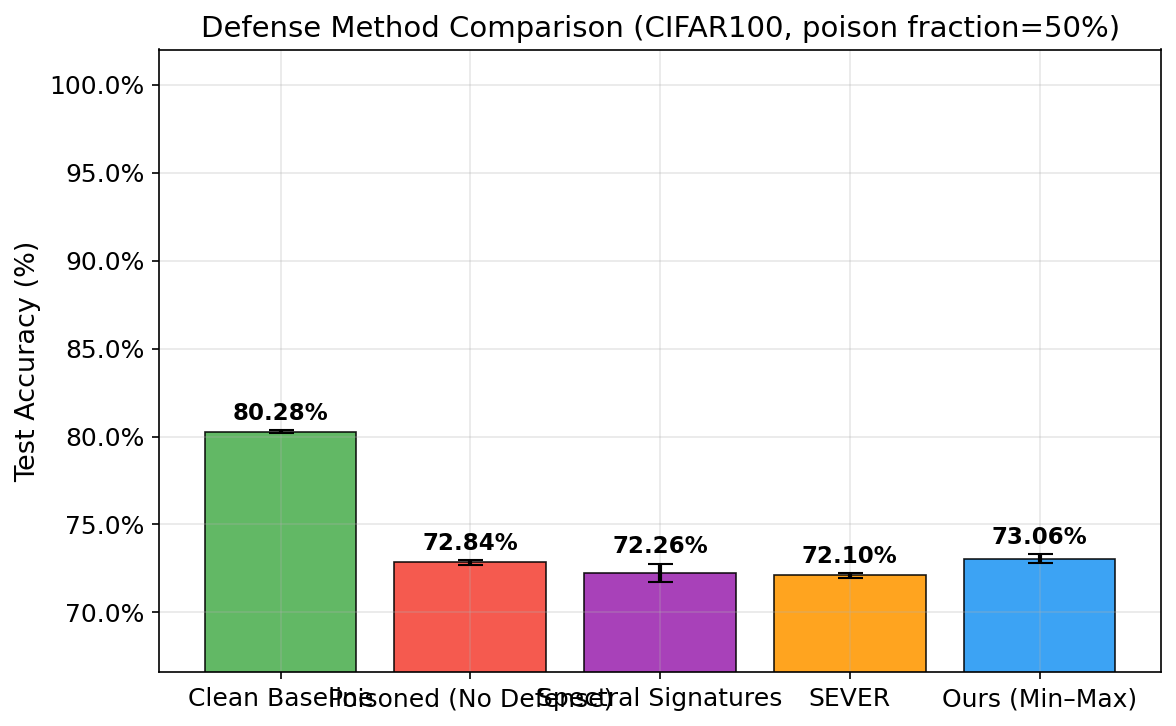

Source data for this figure (header and first rows):
Method, Mean Acc (%), Std (%), vs Baseline (%)
Clean Baseline, 80.28, 0.07, 0.0
Poisoned (No Defense), 72.84, 0.12, -7.44
Spectral Signatures, 72.26, 0.51, -8.02
SEVER, 72.1, 0.15, -8.18
Ours (Min–Max), 73.06, 0.25, -7.22
